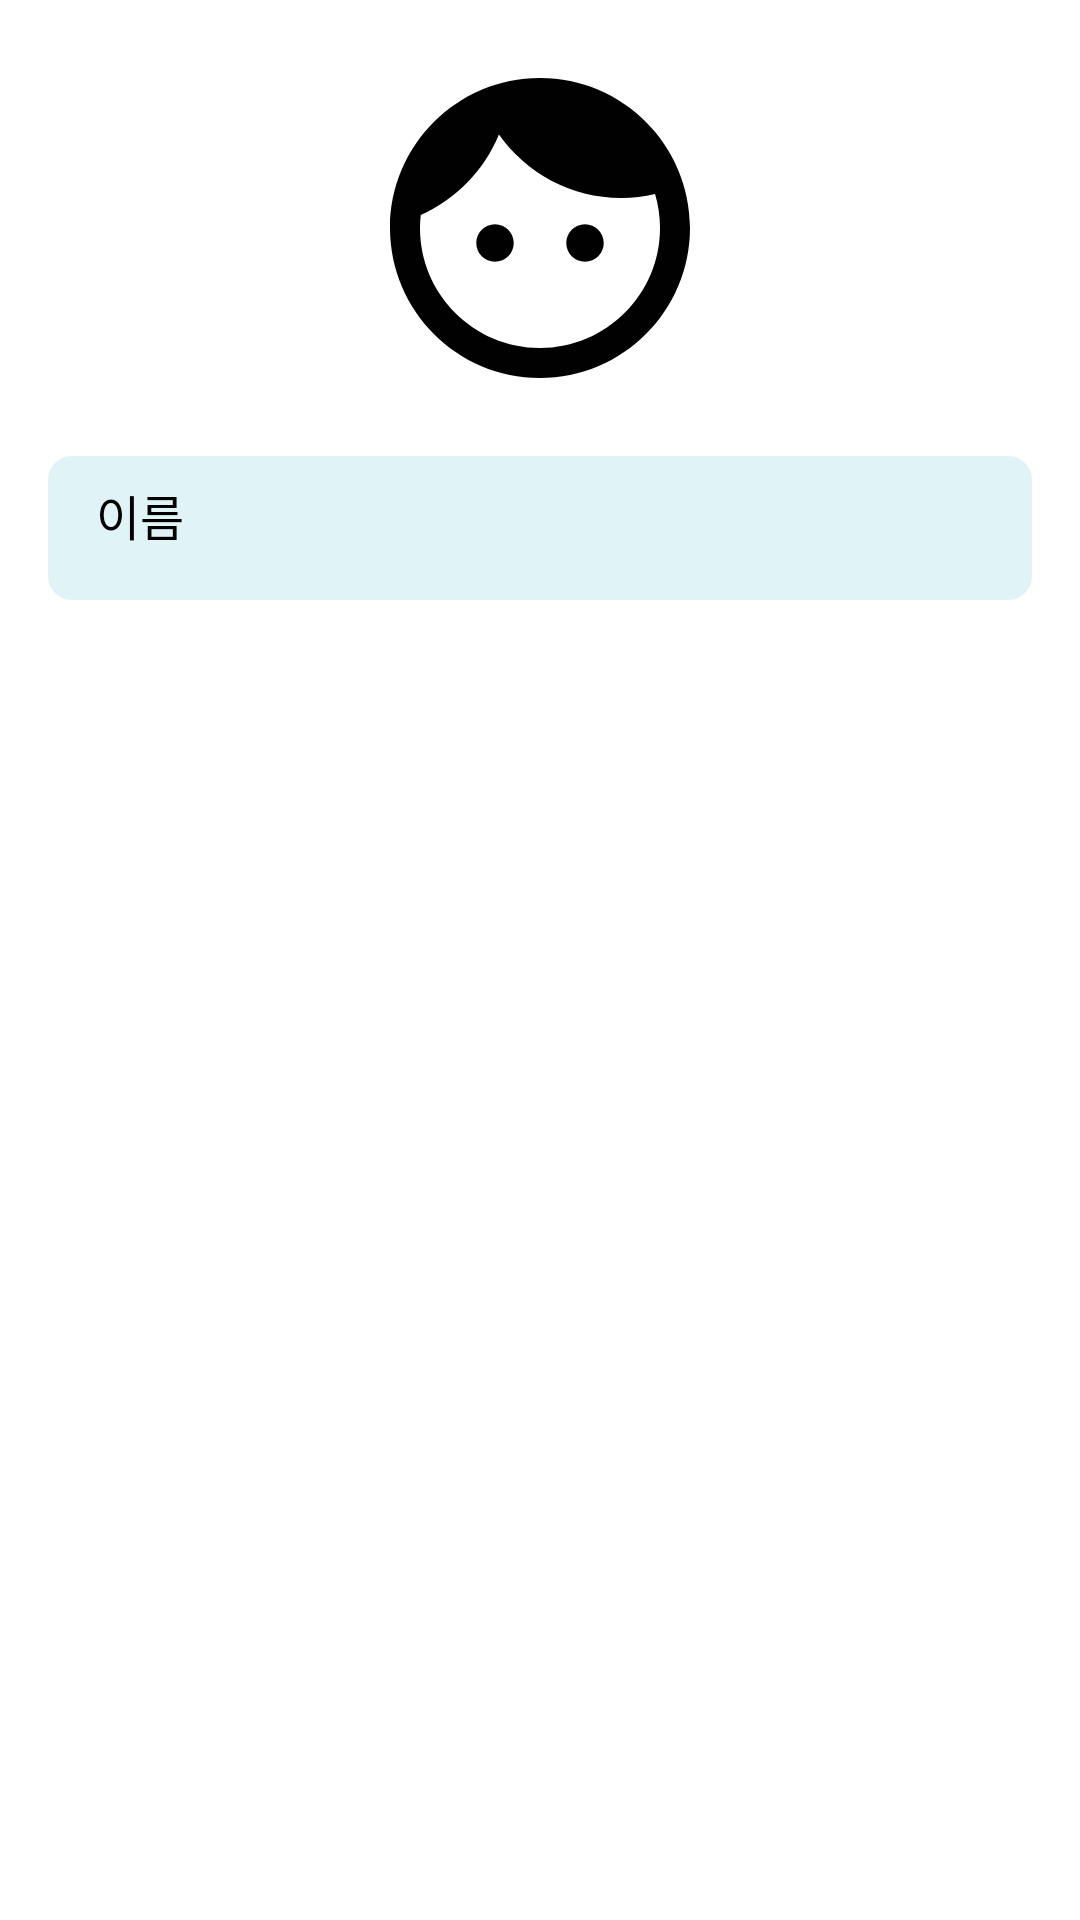

Here is an Android app screen rendered from its layout file. Give the layout XML and the strings, colors and styles it references.
<!-- AndroidManifest.xml: application theme Theme.Week1 -->
<!-- res/layout/activity_contact_detail.xml -->
<?xml version="1.0" encoding="utf-8"?>
<androidx.constraintlayout.widget.ConstraintLayout xmlns:android="http://schemas.android.com/apk/res/android"
    xmlns:app="http://schemas.android.com/apk/res-auto"
    xmlns:tools="http://schemas.android.com/tools"
    android:layout_width="match_parent"
    android:layout_height="match_parent"
    tools:context=".ContactDetailActivity">

    <ScrollView
        android:layout_width="0dp"
        android:layout_height="0dp"
        app:layout_constraintBottom_toBottomOf="parent"
        app:layout_constraintEnd_toEndOf="parent"
        app:layout_constraintStart_toStartOf="parent"
        app:layout_constraintTop_toTopOf="parent">

        <androidx.constraintlayout.widget.ConstraintLayout
            android:layout_width="match_parent"
            android:layout_height="wrap_content"
            android:orientation="vertical"
            android:paddingHorizontal="@dimen/default_padding">

            <ImageView
                android:id="@+id/iv_profile"
                android:layout_width="@dimen/profile_size"
                android:layout_height="@dimen/profile_size"
                android:layout_gravity="center"
                android:layout_marginVertical="@dimen/default_padding"
                android:src="@drawable/baseline_face_24"
                android:contentDescription="@string/profile_image"
                app:layout_constraintEnd_toEndOf="parent"
                app:layout_constraintStart_toStartOf="parent"
                app:layout_constraintTop_toTopOf="parent" />

            <TextView
                android:id="@+id/tv_name"
                style="@style/inputTextStyle"
                android:layout_width="0dp"
                android:layout_height="@dimen/et_height"
                android:layout_marginTop="@dimen/default_padding"
                android:background="@drawable/rounded_rectangle"
                android:autofillHints="name"
                android:text="@string/name"
                android:maxLines="1"
                android:paddingHorizontal="@dimen/default_padding"
                android:paddingVertical="@dimen/small_padding"
                app:layout_constraintEnd_toEndOf="parent"
                app:layout_constraintStart_toStartOf="parent"
                app:layout_constraintTop_toBottomOf="@id/iv_profile" />

        </androidx.constraintlayout.widget.ConstraintLayout>
    </ScrollView>

</androidx.constraintlayout.widget.ConstraintLayout>
<!-- resources referenced by this layout -->
<resources>
  <dimen name="default_padding">16dp</dimen>
  <dimen name="et_height">48dp</dimen>
  <dimen name="profile_size">120dp</dimen>
  <dimen name="small_padding">8dp</dimen>
  <!-- drawable baseline_face_24 (drawable) -->
  <vector android:height="24dp" android:tint="#010101"
      android:viewportHeight="24" android:viewportWidth="24"
      android:width="24dp" xmlns:android="http://schemas.android.com/apk/res/android">
      <path android:fillColor="@android:color/white" android:pathData="M9,11.75c-0.69,0 -1.25,0.56 -1.25,1.25s0.56,1.25 1.25,1.25 1.25,-0.56 1.25,-1.25 -0.56,-1.25 -1.25,-1.25zM15,11.75c-0.69,0 -1.25,0.56 -1.25,1.25s0.56,1.25 1.25,1.25 1.25,-0.56 1.25,-1.25 -0.56,-1.25 -1.25,-1.25zM12,2C6.48,2 2,6.48 2,12s4.48,10 10,10 10,-4.48 10,-10S17.52,2 12,2zM12,20c-4.41,0 -8,-3.59 -8,-8 0,-0.29 0.02,-0.58 0.05,-0.86 2.36,-1.05 4.23,-2.98 5.21,-5.37C11.07,8.33 14.05,10 17.42,10c0.78,0 1.53,-0.09 2.25,-0.26 0.21,0.71 0.33,1.47 0.33,2.26 0,4.41 -3.59,8 -8,8z"/>
  </vector>
  <!-- drawable rounded_rectangle (drawable) -->
  <?xml version="1.0" encoding="utf-8"?>
  <shape xmlns:android="http://schemas.android.com/apk/res/android"
      android:shape="rectangle">
      <corners
          android:radius="8dp" />
      <solid android:color="@color/bgSecondary" />
  </shape>
  <string name="name">이름</string>
  <style name="inputTextStyle">
          <item name="android:textSize">16sp</item>
          <item name="android:textColor">@color/fgPrimary</item>
          <item name="android:textColorHint">@color/fgTertiary</item>
      </style>
  <color name="bgSecondary">#E0F4F7</color>
  <color name="fgPrimary">#000000</color>
  <color name="fgTertiary">#8D8D8D</color>
</resources>
